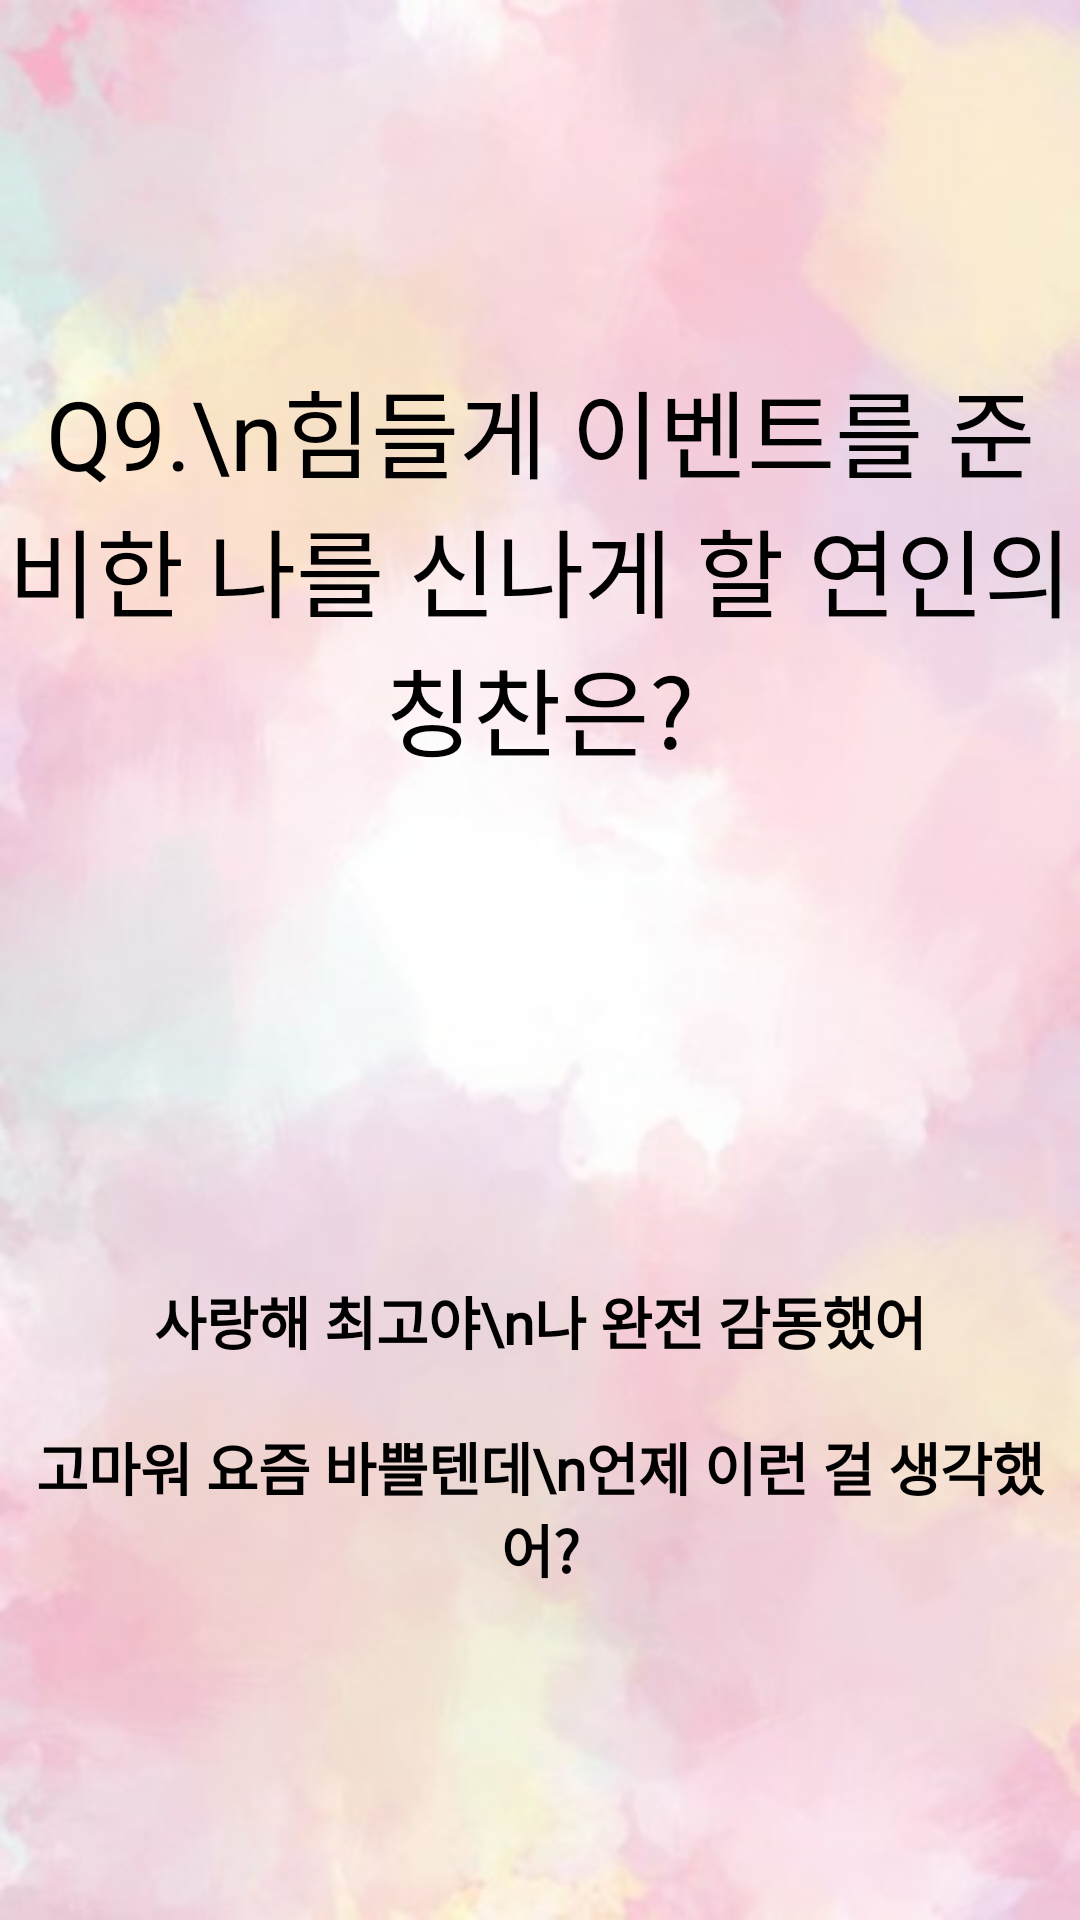

Produce the Android XML layout that renders to this screen, including the resource entries it uses.
<!-- AndroidManifest.xml: application theme AppTheme -->
<!-- res/layout/fragment_tfquestion3.xml -->
<?xml version="1.0" encoding="utf-8"?>
<androidx.constraintlayout.widget.ConstraintLayout xmlns:android="http://schemas.android.com/apk/res/android"
    xmlns:tools="http://schemas.android.com/tools"
    android:layout_width="match_parent"
    android:layout_height="match_parent"
    xmlns:app="http://schemas.android.com/apk/res-auto"
    android:background="@drawable/question_back"
    tools:context=".Fragments.Question.TFFragment3">

    <TextView
        android:id="@+id/tfq3_tv3"
        android:layout_width="wrap_content"
        android:layout_height="wrap_content"
        android:layout_marginTop="120dp"
        android:fontFamily="@font/mapo_golden_pier"
        android:text="Q9.\n힘들게 이벤트를 준비한 나를 신나게 할 연인의 칭찬은?"
        android:textAlignment="center"
        android:textColor="@color/black"
        android:textSize="32sp"
        app:layout_constraintEnd_toEndOf="parent"
        app:layout_constraintHorizontal_bias="0.5"
        app:layout_constraintStart_toStartOf="parent"
        app:layout_constraintTop_toTopOf="parent" />

    <ImageButton
        android:background="#00ff0000"
        android:id="@+id/tfq3_ib1"
        android:layout_width="wrap_content"
        android:layout_height="wrap_content"
        android:layout_marginTop="140dp"
        android:src="@drawable/selection"
        android:theme="@style/AppTheme.ButtonRipple"
        android:foreground="?selectableItemBackground"
        app:layout_constraintEnd_toEndOf="parent"
        app:layout_constraintHorizontal_bias="0.5"
        app:layout_constraintStart_toStartOf="parent"
        app:layout_constraintTop_toBottomOf="@+id/tfq3_tv3" />

    <TextView
        android:layout_width="wrap_content"
        android:layout_height="wrap_content"
        android:text="사랑해 최고야\n나 완전 감동했어"
        android:textAlignment="center"
        android:textSize="19sp"
        android:textStyle="bold"
        android:layout_marginTop="167dp"
        android:textColor="@color/black"
        android:fontFamily="@font/mapo_golden_pier"
        app:layout_constraintTop_toBottomOf="@+id/tfq3_tv3"
        app:layout_constraintEnd_toEndOf="parent"
        app:layout_constraintHorizontal_bias="0.5"
        app:layout_constraintStart_toStartOf="parent"
        />

    <ImageButton
        android:background="#00ff0000"
        android:id="@+id/tfq3_ib2"
        android:layout_width="wrap_content"
        android:layout_height="wrap_content"
        android:layout_marginTop="50dp"
        android:src="@drawable/selection"
        android:theme="@style/AppTheme.ButtonRipple"
        android:foreground="?selectableItemBackground"
        app:layout_constraintEnd_toEndOf="parent"
        app:layout_constraintHorizontal_bias="0.5"
        app:layout_constraintStart_toStartOf="parent"
        app:layout_constraintTop_toBottomOf="@+id/tfq3_ib1" />

    <TextView
        android:layout_width="wrap_content"
        android:layout_height="wrap_content"
        android:text="고마워 요즘 바쁠텐데\n언제 이런 걸 생각했어?"
        android:textAlignment="center"
        android:textSize="19sp"
        android:layout_marginTop="76dp"
        android:textStyle="bold"
        android:textColor="@color/black"
        android:fontFamily="@font/mapo_golden_pier"
        app:layout_constraintTop_toBottomOf="@+id/tfq3_ib1"
        app:layout_constraintEnd_toEndOf="parent"
        app:layout_constraintHorizontal_bias="0.5"
        app:layout_constraintStart_toStartOf="parent"
        />

</androidx.constraintlayout.widget.ConstraintLayout>
<!-- resources referenced by this layout -->
<resources>
  <!-- drawable question_back: jpg bitmap (drawable, 28801 bytes) -->
  <style name="AppTheme.ButtonRipple">
          <item name="colorControlHighlight">#F8E0F1</item>
      </style>
  <style name="AppTheme" parent="Theme.MaterialComponents.DayNight.NoActionBar">
          <item name="android:windowFullscreen">true</item>
          
          <item name="colorPrimary">@color/purple_500</item>
          <item name="colorPrimaryVariant">@color/purple_700</item>
          <item name="colorOnPrimary">@color/white</item>
          
          <item name="colorSecondary">@color/teal_200</item>
          <item name="colorSecondaryVariant">@color/teal_700</item>
          <item name="colorOnSecondary">@color/black</item>
          
          <item name="android:statusBarColor" tools:targetApi="l">?attr/colorPrimaryVariant</item>
          
      </style>
  <!-- not gathered from this repository: default colours our renderer supplied (Android Studio template values) -->
  <color name="purple_500">#FF6200EE</color>
  <color name="purple_700">#FF3700B3</color>
  <color name="teal_200">#FF03DAC5</color>
  <color name="teal_700">#FF018786</color>
  <color name="black">#FF000000</color>
  <color name="white">#FFFFFFFF</color>
</resources>
